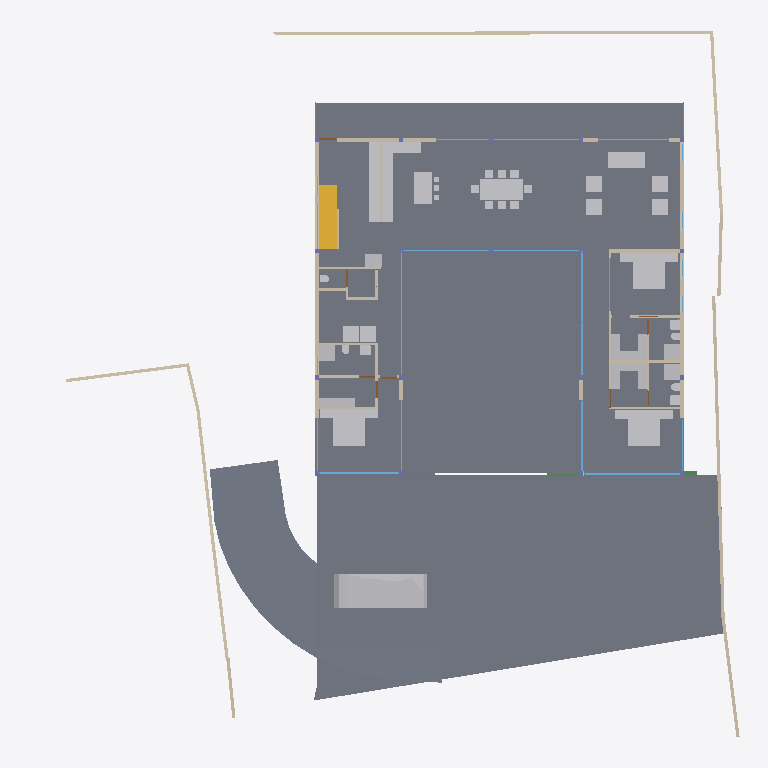
Plan cut of the same IFC building model at storey '00' (level 0.00 m, cut at 1.40 m), seen from above with north up, elements coloured by IFC class: 43 other elements (light grey), 40 walls (beige), 19 windows (light blue), 6 doors (brown), 4 slabs (grey), 2 beams (green), 1 stair flight (yellow), 1 railing (pink). Cut surfaces are drawn darker.
Extent 40.0 m × 39.7 m × 8.8 m (x, y, z). Storeys (5): BF at -2.55 m; 00 at 0.00 m; GF at 0.45 m; GF Lintel at 3.15 m; FF at 3.65 m. Elements (248): 59 IfcWall, 40 IfcBeam, 32 IfcWindow, 28 IfcFurniture, 21 IfcColumn, 19 IfcSlab, 16 IfcSanitaryTerminal, 12 IfcDoor, 6 IfcFurnishingElement, 3 IfcCovering, 3 IfcElectricAppliance, 3 IfcVehicle.

HEADER;
FILE_DESCRIPTION(('ViewDefinition [CoordinationView]'),'2;1');
FILE_NAME('Manilal.ifc','2025-01-17T21:42:28+05:30',(),(),'IfcOpenShell 0.8.0','Bonsai 0.8.0','');
FILE_SCHEMA(('IFC4X3'));
ENDSEC;
DATA;
#1480=IFCPROJECT('2TuuvCHJz54PsFPcraEbH$',$,'My Project',$,$,$,$,(#3,#128),#1481);
#3305=IFCSITE('0lpfVeOW52QfroqLYyHNY2',$,'My Site',$,$,#26,$,$,$,$,$,$,$,$);
#22021=IFCSITE('3bEIgyqTrDuwi1cEDDCOva',$,'Site',$,$,#22364,#22354,$,$,$,$,$,$,$);
#3313=IFCBUILDING('0MzaWOaS178x5FMqOflU3C',$,'My Building',$,$,#25,$,$,$,$,$,$);
#2081=IFCBUILDINGSTOREY('09kFoqoxrCvB1_fcEsMZsQ',$,'GF',$,$,#217,$,$,$,$);
#2986=IFCBUILDINGSTOREY('0zoFHJ9PnFW80M$mIVDQW3',$,'BF',$,$,#14477,$,$,$,$);
#17145=IFCBUILDINGSTOREY('0MckaoTknA3edZMUNhTyAK',$,'FF',$,$,#17254,$,$,$,$);
#20035=IFCBUILDINGSTOREY('3LpnsPikv4mRTBpfC3WQtx',$,'00',$,$,#20051,$,$,$,$);
#23582=IFCBUILDINGSTOREY('0DtUgpQ1b6nBmkLmvc_ehu',$,'GF Lintel',$,$,#23767,$,$,$,$);
#2047=IFCSLAB('0o4IYvr$r5a9xXip1qf77x',$,'Slab',$,$,#57250,#2052,$,$);
#20004=IFCSLAB('2GmqP$Wiz2HBtZ3_3kNDpG',$,'Slab',$,$,#20401,#20015,$,$);
#19980=IFCSLAB('0gBflP6QrCERrajZS4Jcb5',$,'Slab',$,$,#20003,#19995,$,$);
#29284=IFCSLAB('3iSMNRhjn6RxAf9MsQotHf',$,'Slab',$,$,#58933,#29295,$,$);
#58147=IFCVEHICLE('2iiwfLdIv6T90_RV$NVTaP',$,'Vehicle',$,$,#58943,#58160,$,$);
#7058=IFCFURNITURE('29pE85kkP97uASnGdXI9bH',$,'Furniture',$,$,#95312,#7090,$,$);
#28303=IFCWALL('27XUrfdFf8NB4WaAp9CQAl',$,'Wall',$,$,#28458,#28314,$,$);
#12030=IFCFURNITURE('3B8s7E7fjDlO_NqnYQjYof',$,'Furniture',$,$,#33408,#12043,$,$);
#11846=IFCFURNITURE('39rrc9a3PCpOjz$eiTdf$W',$,'Furniture',$,$,#93324,#11878,$,$);
#11957=IFCFURNITURE('2J33rbez11iRfVrYceM8DY',$,'Furniture',$,$,#93921,#11970,$,$);
#51049=IFCSTAIRFLIGHT('0QDG9AXQX0PgjOZTZBSSJQ',$,'StairFlight',$,$,#81886,#51062,$,12,11,0.174999992052714,0.150000005960464,.STRAIGHT.);
#28561=IFCFURNISHINGELEMENT('2h8RQgk$j4rAz9D7Dsxu8o',$,'FurnishingElement',$,$,#82064,#28574,$);
#28507=IFCFURNISHINGELEMENT('2qQryOTgj219SMJ7P_uMmY',$,'FurnishingElement',$,$,#78241,#28539,$);
#7098=IFCFURNITURE('3MXk8gWif1ohE$RfY6DOqq',$,'Furniture',$,$,#95307,#7130,$,$);
#26216=IFCWALL('0OsEPs_bHDiuVXt9yc07Ua',$,'Wall',$,$,#28368,#26227,$,$);
#26337=IFCWALL('0dMaumaK11Re$pxoZyVSQ9',$,'Wall',$,$,#27501,#26348,$,$);
#25980=IFCWALL('21BewHu4D5mxAIRCfh_HLz',$,'Wall',$,$,#26113,#25991,$,$);
#37612=IFCWALL('2oouJeu9XF0PkUjeEvxQOm',$,'Wall',$,$,#37740,#37632,$,$);
#44057=IFCWALL('1nWrLatmX5UucIWFwHwqn7',$,'Wall',$,$,#44218,#44077,$,$);
#19509=IFCFURNISHINGELEMENT('1wEKKIVzjDLeDjVjJGXiki',$,'FurnishingElement',$,$,#77663,#19541,$);
#27060=IFCWALL('10l$0x7lzBbBMMGF1qxI0s',$,'Wall',$,$,#27511,#27071,$,$);
#27353=IFCWALL('2Y2Bm57Cb8Exxz7st0aRUc',$,'Wall',$,$,#27521,#27364,$,$);
#26619=IFCWALL('0FMxrmeoPF7x0oR7G9$aVh',$,'Wall',$,$,#27506,#26630,$,$);
#35319=IFCWALL('2ecVpX7frBE9HnXe73i5Ta',$,'Wall',$,$,#38029,#35339,$,$);
#25887=IFCWALL('3DOK2PUDn3QwM2HLeZR6QD',$,'Wall',$,$,#65818,#25894,$,$);
#36042=IFCWALL('2FDZc$1Z57bgSDQnhsHhc1',$,'Wall',$,$,#36253,#36062,$,$);
#36774=IFCFURNITURE('1f9tLB4VnBlv5oO0bdcolz',$,'Furniture',$,$,#36953,#36806,$,$);
#37279=IFCFURNITURE('1EqBHW51v1NQY65qsTLCcP',$,'Furniture',$,$,#94986,#37292,$,$);
#51086=IFCFURNISHINGELEMENT('3uoL8FwKT6Z8Ik__ag8r_T',$,'FurnishingElement',$,$,#77678,#51163,$);
#36979=IFCFURNITURE('0Pm_4GfKv2mQsXch5x2WwC',$,'Furniture',$,$,#94981,#36992,$,$);
#7853=IFCWALL('27UD4TXAD7ihl0Wy7NK4TU',$,'Wall',$,$,#95235,#7873,$,$);
#26134=IFCWALL('3i_YpJFe9529T2L9L4$CKB',$,'Wall',$,$,#27496,#26145,$,$);
#7138=IFCFURNITURE('07u5w712j3mw4b0aBksq9x',$,'Furniture',$,$,#95297,#7170,$,$);
#7183=IFCFURNITURE('0I7Hp4EB58Eh801L1SZ2MY',$,'Furniture',$,$,#95287,#7196,$,$);
#7204=IFCFURNITURE('0w5hTHOp59R8PIefbPbOxu',$,'Furniture',$,$,#95302,#7217,$,$);
#7230=IFCFURNITURE('257RdHH05EBOcTJGwoEUlD',$,'Furniture',$,$,#95292,#7243,$,$);
#12729=IFCSANITARYTERMINAL('0UKEaQ9Tn4MRHW837EcL3f',$,'SanitaryTerminal',$,$,#93359,#12761,$,$);
#12894=IFCSANITARYTERMINAL('3xh$jYsPrCdfbzsoMPaU7d',$,'SanitaryTerminal',$,$,#36958,#12907,$,$);
#62711=IFCSANITARYTERMINAL('2HGnI66wr1wuSM72wdQ0Vw',$,'SanitaryTerminal',$,$,#93364,#62724,$,$);
#97245=IFCFURNITURE('12HNCs16rDfwTzmyXQzSEm',$,'Furniture',$,$,#97445,#97258,$,$);
#97271=IFCFURNITURE('264iryIv5DPeHKPV4n8Efc',$,'Furniture',$,$,#97450,#97284,$,$);
#52721=IFCWALL('3HoUgi9751ffyJn8Tt97uA',$,'Wall',$,$,#52722,#52741,$,$);
#46178=IFCELECTRICAPPLIANCE('1eEaYeX5DEbxuBNwn_MOC2',$,'ElectricAppliance','655L LG Double Door',$,#81846,#46210,$,$);
#57309=IFCBEAM('3xcDMG0aj9Xgc56BcdooE6',$,'Beam',$,$,#57346,#57320,$,$);
#2037=IFCWALL('2UVtoYL$14dgND2FpfCTNX',$,'Wall',$,$,#95011,#2042,$,$);
#26770=IFCWALL('27WVA19Qv4efvQm6cWiqsn',$,'Wall',$,$,#26867,#26781,$,$);
#23385=IFCWINDOW('3liBQwp293KPogKKZ10Jtg',$,'Window',$,$,#58968,#43696,$,2.79999995231628,5.40000009536743,$,$,$);
#93225=IFCWALL('0E$6RPOdPE1BjsxuXVghd_',$,'Wall',$,$,#93571,#93245,$,$);
#37213=IFCFURNITURE('0ZsMr5SgX4i9_LvD6KNu7M',$,'Furniture',$,$,#94991,#37226,$,$);
#37246=IFCFURNITURE('0iZLW$5Tb4cftat_06nqus',$,'Furniture',$,$,#94996,#37259,$,$);
#46025=IFCWALL('3_n5vNidv469mEa41_hn3r',$,'Wall',$,$,#77926,#46045,$,$);
#17002=IFCWINDOW('3dY$LTDzL1V9Sf86htGC3E',$,'Window',$,$,#49608,#43643,$,2.79999995231628,4.5,$,$,$);
#37333=IFCFURNITURE('3lepHPEHD6IRyIsWCHn3nv',$,'Furniture',$,$,#95006,#37346,$,$);
#37305=IFCFURNITURE('1nOtiQUDzDPOono6L$kwCr',$,'Furniture',$,$,#95001,#37318,$,$);
#1526=IFCWALL('1CCeDmF7D6CgViS7R2QfSU',$,'Wall',$,$,#23334,#1527,$,$);
#1342=IFCWALL('1zYAwAgZ94A9q2Xf$lP7Cn',$,'Wall',$,$,#49001,#1343,$,$);
#46383=IFCELECTRICAPPLIANCE('2_D_HDgNP7hhO3sllSgE08',$,'ElectricAppliance.001',$,$,#77601,#46415,$,$);
#27098=IFCWALL('2qQNxnpy98iB6JMyhLi2FK',$,'Wall',$,$,#27516,#27109,$,$);
#25622=IFCWINDOW('03HgKoXUP97huBY23s7FSC',$,'Window',$,$,#49697,#43194,$,2.79999995231628,4.0,$,$,$);
#25457=IFCWINDOW('0wGf7PLdj6Se1mi8Sh7afr',$,'Window',$,$,#57956,#57778,$,2.79999995231628,3.0,$,$,$);
#1283=IFCWALL('3TMKTJOXP4kO7RGlBcguQ3',$,'Wall',$,$,#36693,#1289,$,$);
#93655=IFCWALL('3ehB$V3hTFvf8xZdTKhW01',$,'Wall',$,$,#93741,#93675,$,$);
#7785=IFCWALL('3alb8PmNnBWRaq9wE7XFnt',$,'Wall',$,$,#95118,#7805,$,$);
#52769=IFCWALL('2a6CiY5P953O$l7sefysS8',$,'Wall',$,$,#52821,#52789,$,$);
#1112=IFCWALL('0ZJZVj_BPB0RhymVqZDjrB',$,'Wall',$,$,#81891,#1118,$,$);
#1178=IFCWALL('3AfEJ0oVbCRebTpYg3hat2',$,'Wall',$,$,#36769,#1184,$,$);
#11886=IFCFURNITURE('08t00vVFn2_PNEL0nmpi4V',$,'Furniture',$,$,#93329,#11918,$,$);
#11931=IFCFURNITURE('2JL5EreVn6NOEYfo807d0n',$,'Furniture',$,$,#93334,#11944,$,$);
#12004=IFCFURNITURE('02WBzZCzP2KAAtS0n6Ju_u',$,'Furniture',$,$,#93931,#12017,$,$);
#11978=IFCFURNITURE('2GNkki_F53svXIRizzljEt',$,'Furniture',$,$,#93926,#11991,$,$);
#12056=IFCFURNITURE('1Tx$doZ9b7ixhiQ_gbtQd4',$,'Furniture',$,$,#33413,#12069,$,$);
#12082=IFCFURNITURE('1ijuMDyij9H8QL3CN8GtC4',$,'Furniture',$,$,#33418,#12095,$,$);
#55934=IFCBEAM('0$JZIdPhz7Yhflamb2Ig5U',$,'Beam',$,$,#56504,#55945,$,$);
#1256=IFCWALL('3lCTnZM_XFn9QCb3frIzB4',$,'Wall',$,$,#36565,#1262,$,$);
#12946=IFCSANITARYTERMINAL('237pQbKSj1tg5CbkfQmNl1',$,'SanitaryTerminal',$,$,#36973,#12959,$,$);
#25537=IFCWINDOW('0FOplP2JD2kRmePC4Pk0B9',$,'Window',$,$,#49712,#57704,$,2.79999995231628,4.0,$,$,$);
#582=IFCWALL('0puYeWxQr6bfGaA8vxH1wQ',$,'Wall',$,$,#4126,#583,$,$);
#12849=IFCSANITARYTERMINAL('1ztpUHwNv1MuVJRLc_toj6',$,'SanitaryTerminal',$,$,#93379,#12881,$,$);
#62783=IFCSANITARYTERMINAL('1W6hE1Q9HFq9QjSPyMj_lH',$,'SanitaryTerminal',$,$,#93384,#62796,$,$);
#55311=IFCWALL('1sNrPq82f1qvmjg1j5M$n3',$,'Wall',$,$,#92014,#55331,$,$);
#67609=IFCWALL('1b9bPzqb104AcHTtLpy63V',$,'Wall',$,$,#67674,#67629,$,$);
#17817=IFCWINDOW('0K_TSDQ8z2xBSnirTZ56VX',$,'Window',$,$,#50054,#40814,$,2.79999995231628,5.0,$,$,$);
#80186=IFCWALL('3kDpYh0M9DMQCp3tr5pnbc',$,'Wall',$,$,#80535,#80206,$,$);
#92043=IFCWALL('26W5zP1XL16gp3Jaiy1mDL',$,'Wall',$,$,#92140,#92063,$,$);
#759=IFCWALL('2oaKXdvK5CSQabCZPFlcnS',$,'Wall',$,$,#23295,#760,$,$);
#94485=IFCWALL('19oo6AScP9BRbF$B0HeZir',$,'Wall',$,$,#94537,#94505,$,$);
#639=IFCWALL('1wEyaVID18kwvx4VmqDD5O',$,'Wall',$,$,#49238,#640,$,$);
#7689=IFCWALL('0dxWKeo9r0A8LiqkBJOP0c',$,'Wall',$,$,#93873,#7709,$,$);
#17882=IFCWINDOW('1LMk6qycf7ZBBgAT1E008M',$,'Window',$,$,#49742,#38897,$,2.79999995231628,4.0,$,$,$);
#42904=IFCWINDOW('0yG0aNsF5CdOTl1YRaiwT0',$,'Window',$,$,#49727,#43157,$,2.79999995231628,4.0,$,$,$);
#45867=IFCWINDOW('2ITQQA3UX1gg8I8niCWSY4',$,'Window',$,$,#49578,#57897,$,2.79999995231628,4.5,$,$,$);
#16231=IFCRAILING('1npn$05fXEax1P6iG1yjVF',$,'Railing',$,'FRAMELESS_PANEL',#95036,#16249,$,.USERDEFINED.);
#62762=IFCSANITARYTERMINAL('2DTr6V3Ov5BOyCO61nsVCy',$,'SanitaryTerminal',$,$,#93374,#62775,$,$);
#12769=IFCSANITARYTERMINAL('2vdxbHG$XBkAinHNSDuSLM',$,'SanitaryTerminal',$,$,#93369,#12801,$,$);
#12920=IFCSANITARYTERMINAL('0kpsmz29D8juUyM19Wtlly',$,'SanitaryTerminal',$,$,#36963,#12933,$,$);
#12998=IFCSANITARYTERMINAL('1pCYUjjaX5yvTggnnvT9WB',$,'SanitaryTerminal',$,$,#75480,#13011,$,$);
#29664=IFCWINDOW('1HEBEgWRL3tO1pCgL$32S7',$,'Window',$,$,#49414,#41548,$,2.79999995231628,3.0,$,$,$);
#34870=IFCWINDOW('3114Sahsz6qxnepmk3atPk',$,'Window',$,$,#49489,#38517,$,2.79999995231628,3.0,$,$,$);
#17427=IFCWINDOW('0WNCgtehP23QAcrC16BDxC',$,'Window',$,$,#49474,#41496,$,2.79999995231628,3.0,$,$,$);
#52909=IFCWINDOW('1CnEq5_bH87w6FnL5b304Y',$,'Window',$,$,#53207,#78408,$,2.79999995231628,3.0,$,$,$);
#95129=IFCWINDOW('0$KKvvd45D4vOjPd9xnUUR',$,'Window',$,$,#95282,#95160,$,2.79999995231628,3.0,$,$,$);
#25686=IFCWINDOW('1UgXCtaA1DUBFpQsbjXAxO',$,'Window',$,$,#49444,#39267,$,2.79999995231628,3.0,$,$,$);
#42784=IFCWINDOW('1X8uCygFf1TRSEXVdpbnd0',$,'Window',$,$,#49459,#42815,$,2.79999995231628,3.0,$,$,$);
#14220=IFCWINDOW('1JUpa15w1EPgGvbWoKg73I',$,'Window',$,$,#54588,#54351,$,1.5,2.5,$,.SINGLE_PANEL.,$);
#28808=IFCWALL('3m8X89_nHEBQ3A$cO0dW30',$,'Wall',$,$,#94917,#28828,$,$);
#46798=IFCSANITARYTERMINAL('2GXUvxEaXCWPRwV2Ul$xoQ',$,'SanitaryTerminal',$,$,#77698,#46830,$,$);
#33135=IFCWALL('0nbs2dVDH7iRh8XTg1CqjR',$,'Wall',$,$,#62598,#33155,$,$);
#28649=IFCDOOR('2d$ZxQumn8_uDNm0m9BynD',$,'Door',$,$,#28730,#28680,$,2.09999990463257,1.0,$,$,$);
#67076=IFCDOOR('3tEFG6Om12k9izFOR1Pomu',$,'Door',$,$,#93152,#82092,$,2.09999990463257,1.0,$,$,$);
#13063=IFCDOOR('0zdLHzGyzB9xc26dwbo5Rk',$,'Door',$,$,#67702,#33226,$,2.09999990463257,1.0,$,$,$);
#41613=IFCWINDOW('3V21HLULz4rhhoikKYxwTW',$,'Window',$,$,#49831,#41808,$,2.79999995231628,1.83500003814697,$,$,$);
#62644=IFCDOOR('3SI9hJAXHEiPx9UkAJytVq',$,'Door',$,$,#62756,#62675,$,2.09999990463257,1.0,$,$,$);
#41945=IFCWINDOW('26j07YK_r8tOIFJrMBVDoT',$,'Window',$,$,#49846,#41976,$,2.79999995231628,1.83500003814697,$,$,$);
#9420=IFCDOOR('1jFLLXAPn74Oh3txGE4u0f',$,'Door',$,$,#36708,#33256,$,2.09999990463257,0.899999976158142,$,$,$);
#9266=IFCDOOR('1fHcRD3tPBXx_I1OGpIv8g',$,'Door',$,$,#94927,#9298,$,2.09999990463257,0.899999976158142,$,$,$);
#52530=IFCFURNITURE('2qERYFVbjE8heXT0hbYYbq',$,'Furniture',$,$,#77688,#52543,$,$);
ENDSEC;
